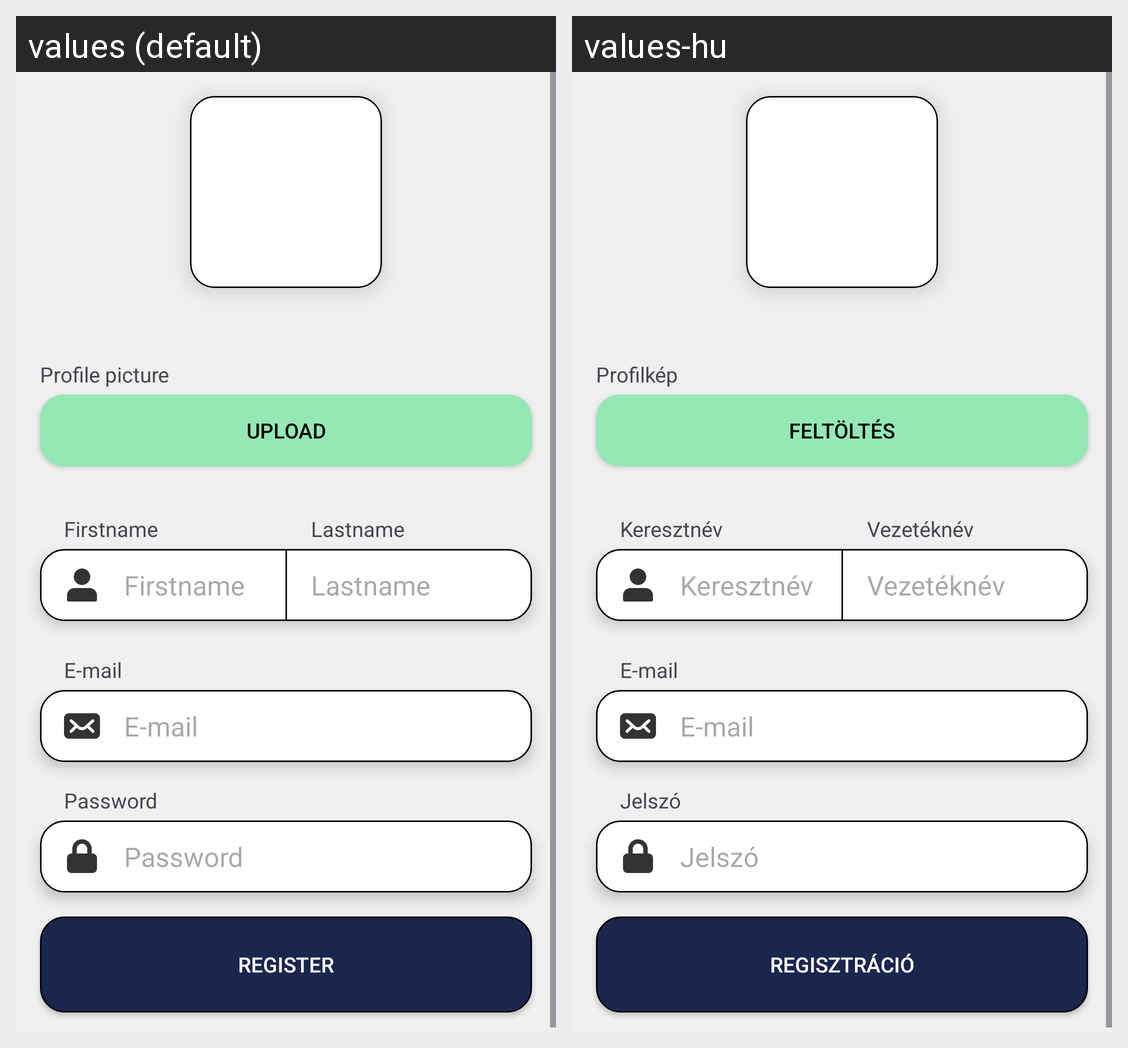

Translations of the strings shown on this Android screen, per locale in the grid:
Android screen res/layout/activity_register.xml rendered under 2 locales, left to right: values (default), values-hu. Device: Nexus 5 (rendered at 1080×1920; each locale shown at half size, 540×960, under a caption strip naming it); theme Theme.OutfitZone.
Strings drawn on this screen, with the default value and each locale's value (text and hints the layout hard-codes, and strings that could not be matched under every locale, appear in the picture but are not listed):

profile_picture
  values: Profile picture
  values-hu: Profilkép

upload
  values: Upload
  values-hu: Feltöltés

firstname
  values: Firstname
  values-hu: Keresztnév

lastname
  values: Lastname
  values-hu: Vezetéknév

email
  values: E-mail
  values-hu: E-mail

password
  values: Password
  values-hu: Jelszó

register
  values: Register
  values-hu: Regisztráció
